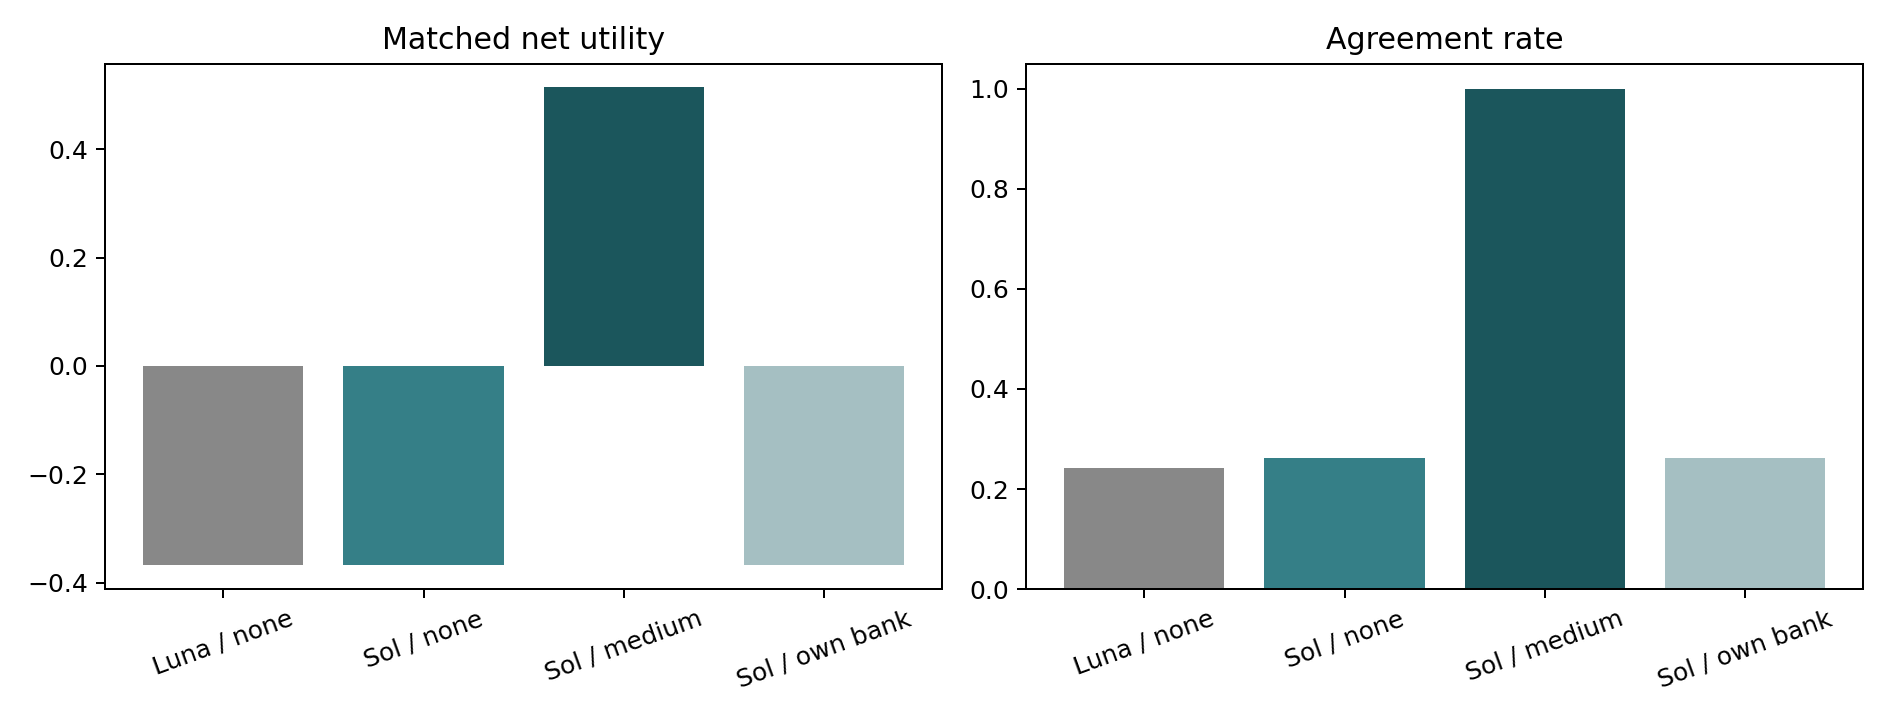

Values plotted in this chart, from the file beside it:
policy, cases, raw_paths, net_utility, agreement, queries, signals, cost, length, repeated_rejected_offer
Luna_none_Luna_bank, 64, 200, -0.3677, 0.2427, 0.2164, 0.05156, 0.5387, 3.949, 0.6067
Sol_none_luna, 64, 200, -0.3673, 0.2627, 0.6875, 0.3445, 0.5691, 4.773, 0.5241
Sol_medium_luna, 64, 200, 0.514, 1.0, 0.4219, 0.7168, 0.1133, 3.429, 0.0
Sol_none_sol, 64, 200, -0.3673, 0.2627, 0.6875, 0.3445, 0.5691, 4.773, 0.5241
